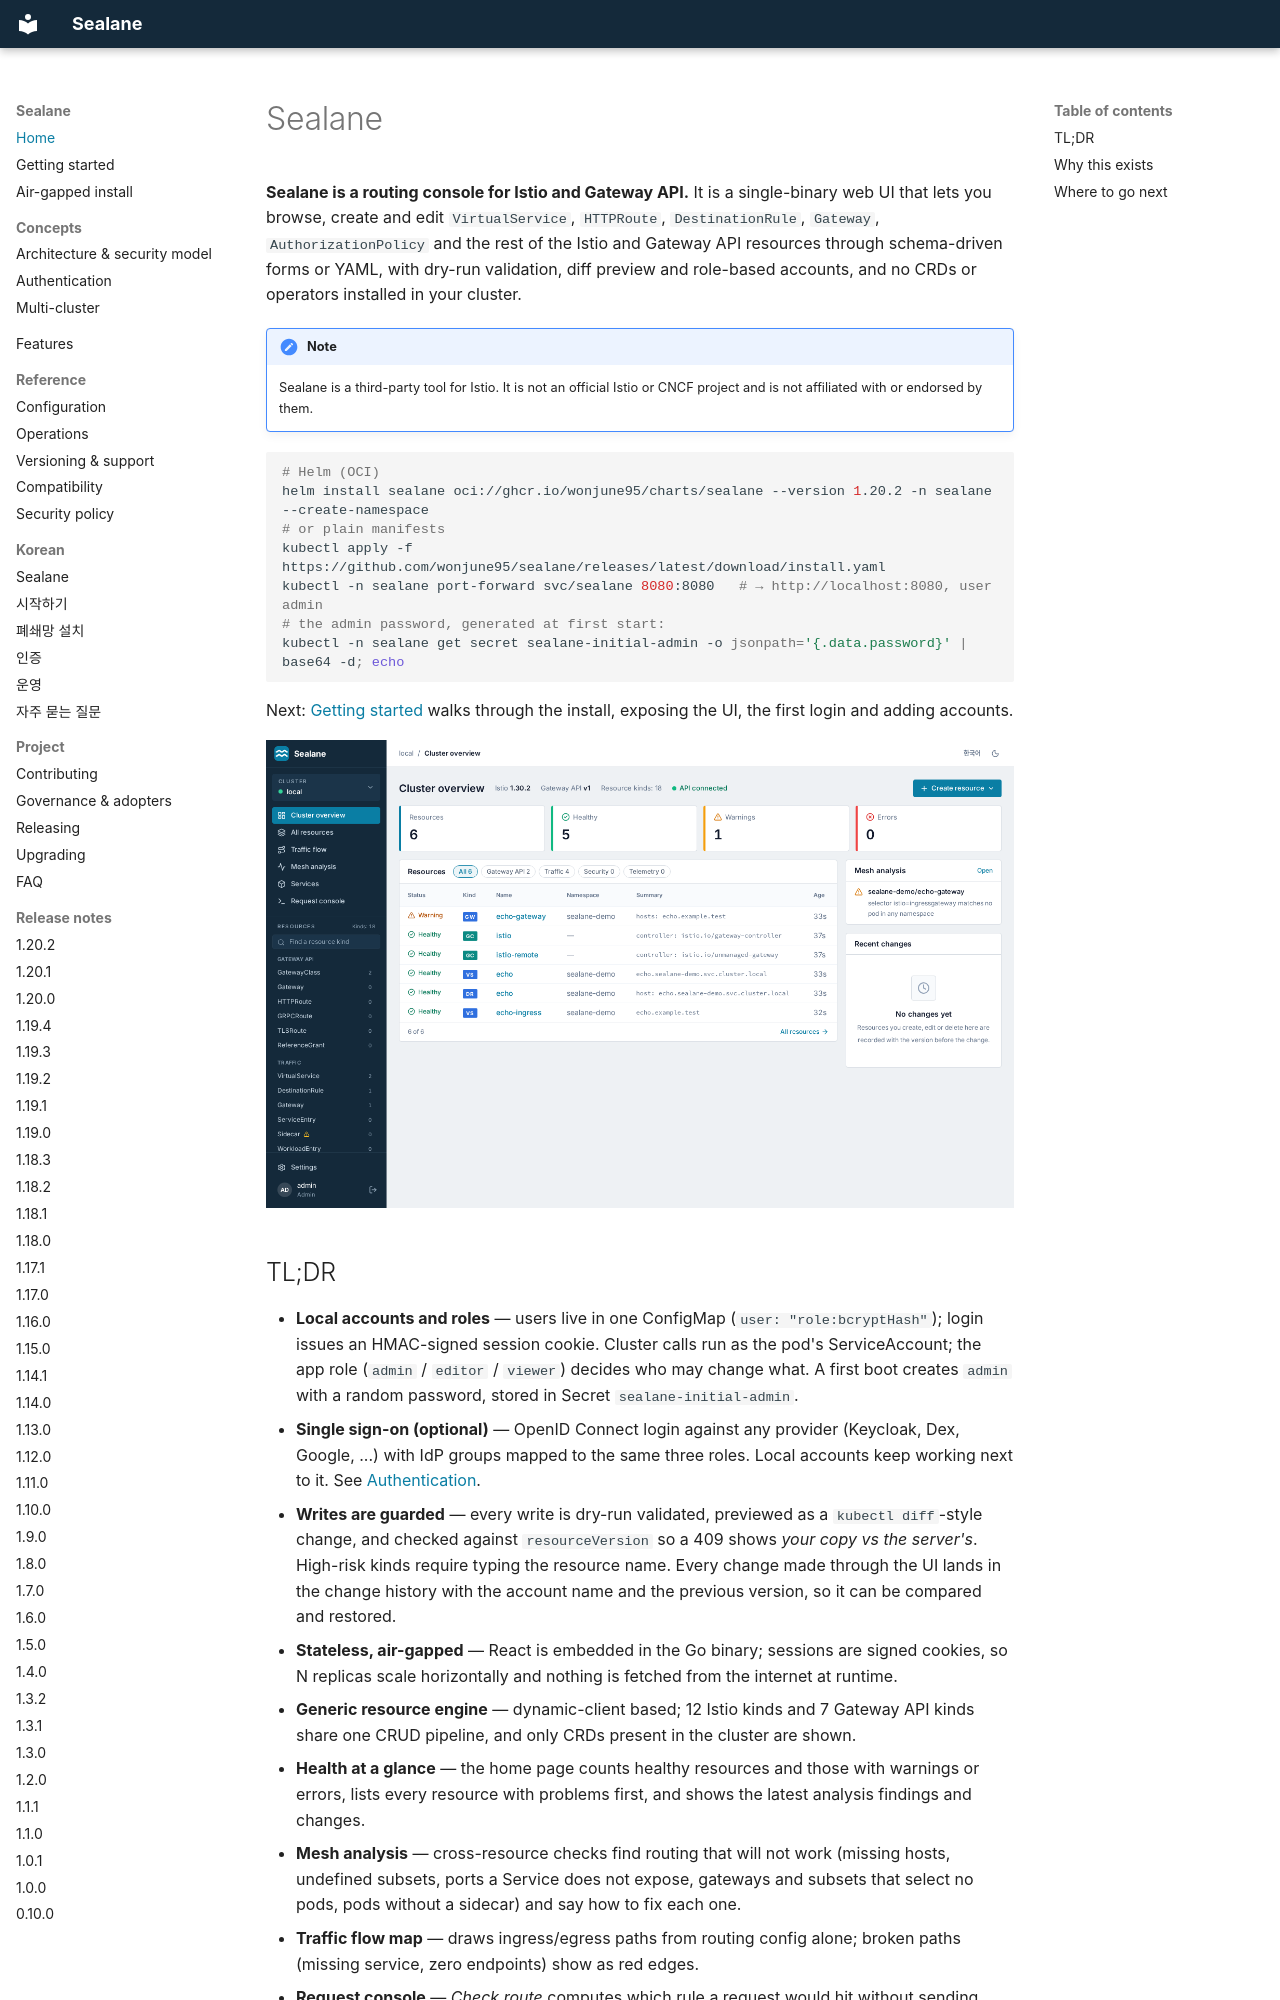

repository: wonjune95/sealane · page: index.html · generator: mkdocs

# Sealane

**Sealane is a routing console for Istio and Gateway API.** It is a single-binary web UI that lets you browse, create and edit `VirtualService`, `HTTPRoute`, `DestinationRule`, `Gateway`, `AuthorizationPolicy` and the rest of the Istio and Gateway API resources through schema-driven forms or YAML, with dry-run validation, diff preview and role-based accounts, and no CRDs or operators installed in your cluster.

!!! note
    Sealane is a third-party tool for Istio. It is not an official Istio or CNCF project and is not affiliated with or endorsed by them.

```bash
# Helm (OCI)
helm install sealane oci://ghcr.io/wonjune95/charts/sealane --version 1.20.2 -n sealane --create-namespace
# or plain manifests
kubectl apply -f https://github.com/wonjune95/sealane/releases/latest/download/install.yaml
kubectl -n sealane port-forward svc/sealane 8080:8080   # → http://localhost:8080, user admin
# the admin password, generated at first start:
kubectl -n sealane get secret sealane-initial-admin -o jsonpath='{.data.password}' | base64 -d; echo
```

Next: [Getting started](getting-started.md) walks through the install, exposing the UI, the first login and adding accounts.

![Sealane home](img/screenshot.png)
